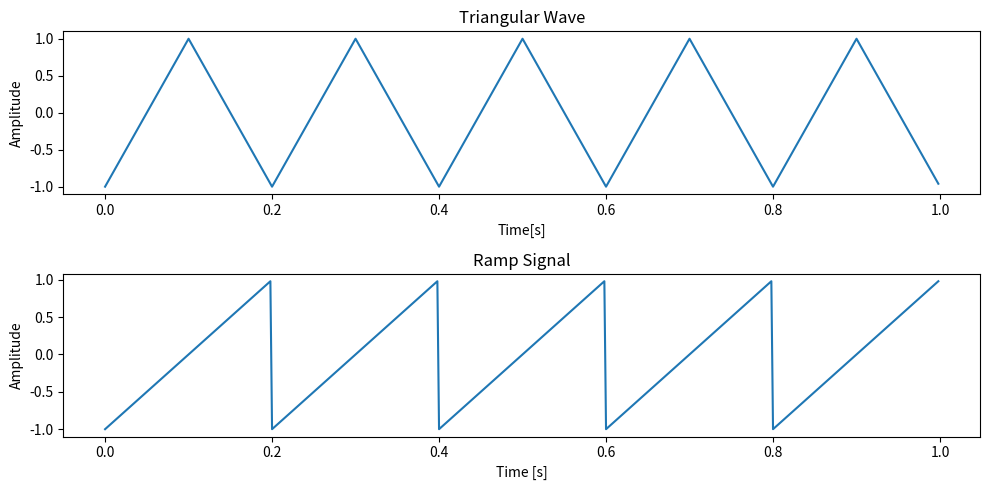

Reproduce this figure in Python.
import numpy as np
import matplotlib.pyplot as plt
from scipy import signal

fs=500
f=5
t=np.linspace(0,1,fs,endpoint=False)
triangular_wave=signal.sawtooth(2*np.pi*f*t,0.5)

ramp_signal=signal.sawtooth(2*np.pi*f*t)
plt.figure(figsize=(10,5))
plt.subplot(2,1,1)
plt.plot(t,triangular_wave)
plt.title('Triangular Wave')
plt.xlabel('Time[s]')
plt.ylabel('Amplitude')
plt.subplot(2, 1, 2)
plt.plot(t, ramp_signal)
plt.title('Ramp Signal')
plt.xlabel('Time [s]')
plt.ylabel('Amplitude')
plt.tight_layout()
plt.show()